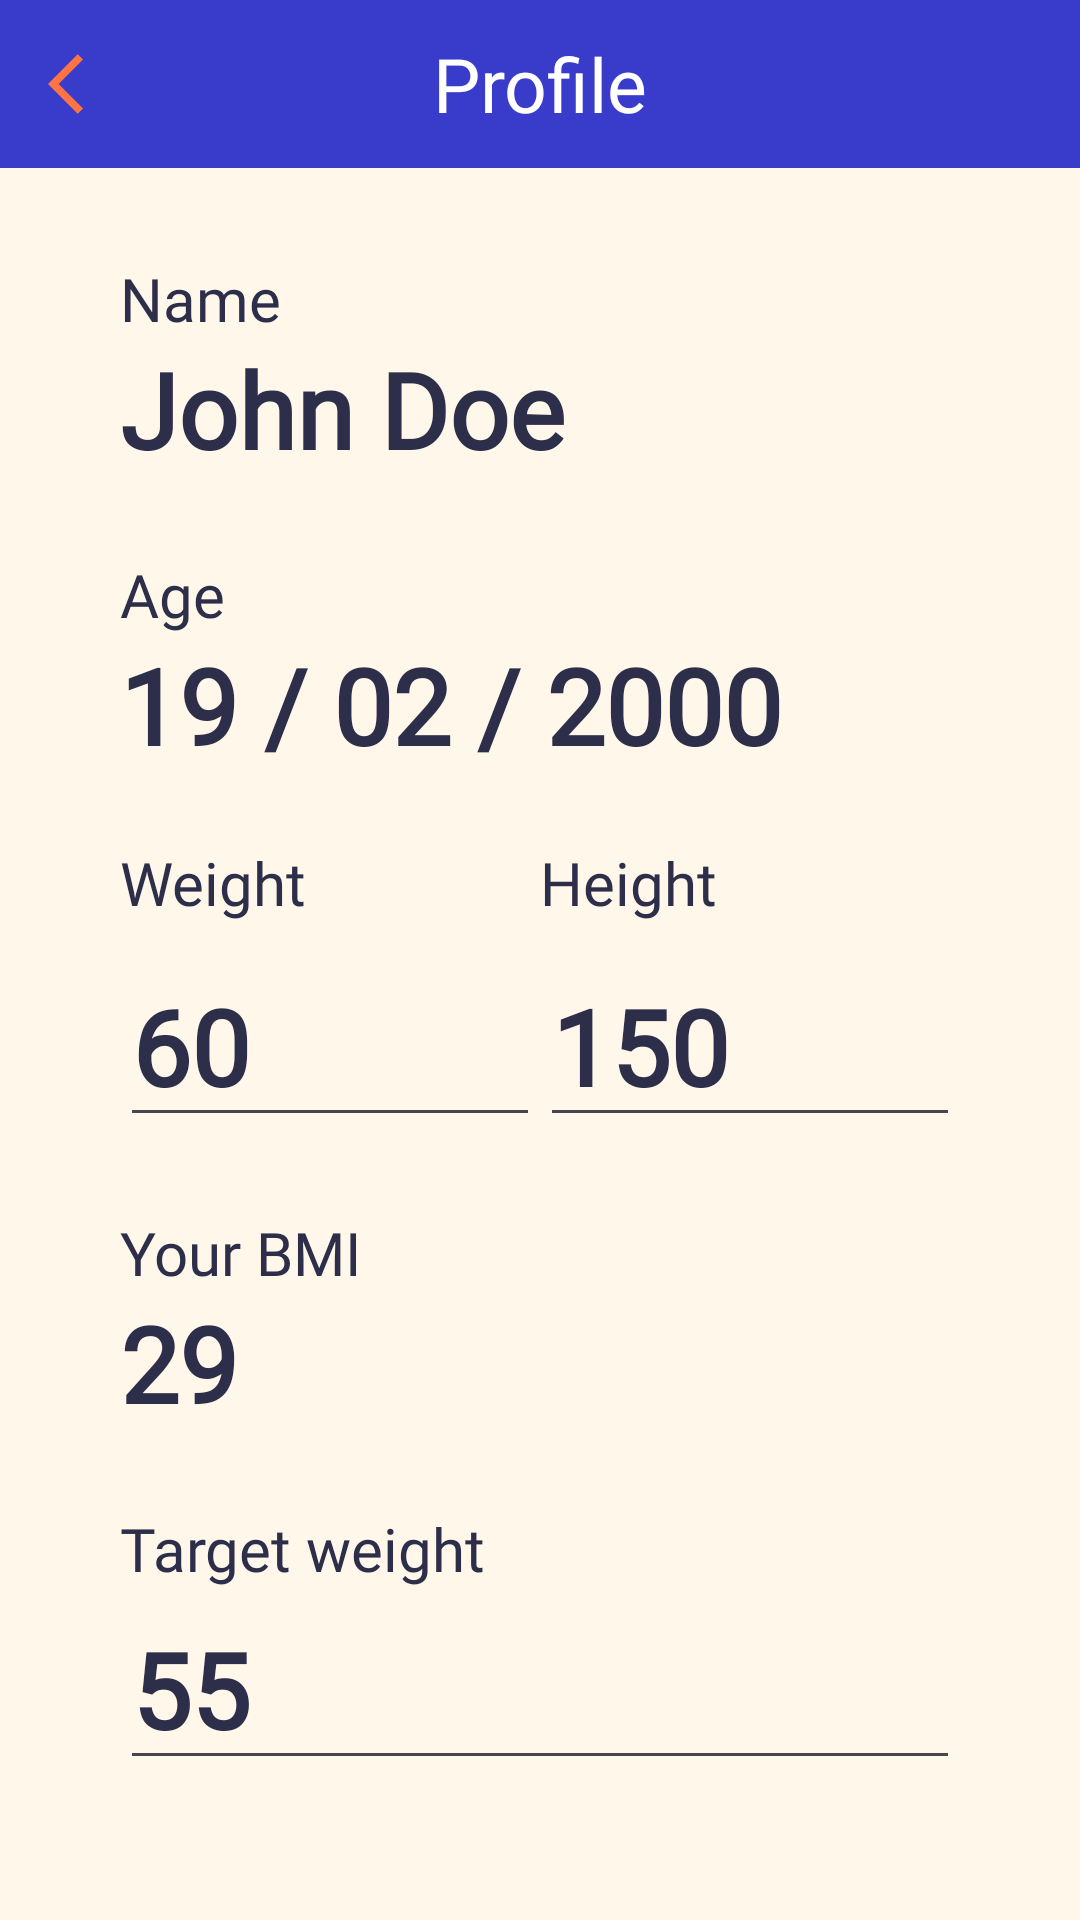

Android layout source for this screen:
<!-- AndroidManifest.xml: application theme Theme.ImpactFIIT -->
<!-- res/layout/activity_profile.xml -->
<?xml version="1.0" encoding="utf-8"?>
<androidx.core.widget.NestedScrollView
    xmlns:android="http://schemas.android.com/apk/res/android"
    android:layout_width="match_parent"
    android:layout_height="match_parent"
    xmlns:app="http://schemas.android.com/apk/res-auto"
    android:background="@color/bgSecondary">

    <androidx.appcompat.widget.LinearLayoutCompat
        android:layout_width="match_parent"
        android:layout_height="wrap_content"
        android:orientation="vertical">

        <com.google.android.material.appbar.AppBarLayout
            android:layout_width="match_parent"
            android:layout_height="wrap_content">

            <com.google.android.material.appbar.MaterialToolbar
                android:id="@+id/topAppBar"
                android:layout_width="match_parent"
                android:layout_height="wrap_content"
                app:title="Profile"
                app:titleCentered="true"
                android:background="@color/bgPrimary"
                app:navigationIcon="@drawable/arrow_back"
                app:navigationIconTint="@color/colorName"
                app:liftOnScroll="true"
                app:titleTextAppearance="@style/MyTitleStyle"
                style="@style/Widget.MaterialComponents.Toolbar.Primary"/>

        </com.google.android.material.appbar.AppBarLayout>

        <LinearLayout
            android:layout_width="match_parent"
            android:layout_height="wrap_content"
            android:orientation="vertical"
            android:paddingLeft="40dp"
            android:paddingRight="40dp">


        <androidx.appcompat.widget.AppCompatTextView
            android:layout_width="match_parent"
            android:layout_height="wrap_content"
            android:layout_gravity="center"
            android:layout_marginTop="30dp"
            android:text="@string/name"
            android:fontFamily="@font/futura"
            android:textColor="@color/navy"
            android:textSize="20sp" />

        <androidx.appcompat.widget.AppCompatTextView
            android:id="@+id/nameTv"
            android:layout_width="match_parent"
            android:layout_height="wrap_content"
            android:layout_gravity="center"
            android:layout_marginBottom="25dp"
            android:fontFamily="@font/futura"
            android:text="John Doe"
            android:textColor="@color/navy"
            android:textSize="35sp"
            android:textFontWeight="650"/>


        <androidx.appcompat.widget.AppCompatTextView
            android:layout_width="match_parent"
            android:layout_height="wrap_content"
            android:layout_gravity="center"
            android:text="@string/date_of_birth"
            android:fontFamily="@font/futura"
            android:textColor="@color/navy"
            android:textSize="20sp" />

        <androidx.appcompat.widget.AppCompatTextView
            android:id="@+id/ageTv"
            android:layout_width="match_parent"
            android:layout_height="wrap_content"
            android:layout_gravity="center"
            android:layout_marginBottom="25dp"
            android:fontFamily="@font/futura"
            android:text="19 / 02 / 2000"
            android:textColor="@color/navy"
            android:textSize="35sp"
            android:textFontWeight="650"/>

        <TableRow
            android:layout_width="match_parent"
            android:layout_height="wrap_content"
            android:layout_gravity="center"
            android:fontFamily="@font/futura"
            android:text="@string/your_goals"
            android:textColor="@color/navy"
            android:textSize="20sp">

            <androidx.appcompat.widget.AppCompatTextView
                android:layout_width="match_parent"
                android:layout_height="wrap_content"
                android:layout_weight="1"
                android:layout_gravity="center"
                android:text="@string/weight"
                android:fontFamily="@font/futura"
                android:textColor="@color/navy"
                android:textSize="20sp"
                android:layout_marginBottom="5dp"/>

            <androidx.appcompat.widget.AppCompatTextView
                android:layout_width="match_parent"
                android:layout_height="match_parent"
                android:layout_weight="1"
                android:layout_gravity="center"
                android:text="@string/height"
                android:fontFamily="@font/futura"
                android:textColor="@color/navy"
                android:textSize="20sp"
                android:layout_marginBottom="5dp"/>

        </TableRow>

        <TableRow
            android:layout_width="match_parent"
            android:layout_height="wrap_content"
            android:layout_gravity="center"
            android:layout_marginBottom="25dp"
            android:fontFamily="@font/futura"
            android:text="@string/your_goals"
            android:textColor="@color/navy"
            android:textSize="20sp">

            <androidx.appcompat.widget.AppCompatEditText
                android:id="@+id/weightEt"
                android:layout_width="match_parent"
                android:layout_height="wrap_content"
                android:layout_gravity="center"
                android:layout_weight="1"
                android:fontFamily="@font/futura"
                android:text="60"
                android:textColor="@color/navy"
                android:textSize="35sp"
                android:textFontWeight="650"
                android:clickable="false"
                android:cursorVisible="false"
                android:focusable="false"
                android:focusableInTouchMode="false"/>

            <androidx.appcompat.widget.AppCompatEditText
                android:id="@+id/heightEt"
                android:layout_width="match_parent"
                android:layout_height="wrap_content"
                android:layout_weight="1"
                android:layout_gravity="center"
                android:fontFamily="@font/futura"
                android:text="150"
                android:textColor="@color/navy"
                android:textSize="35sp"
                android:textFontWeight="650"
                android:clickable="false"
                android:cursorVisible="false"
                android:focusable="false"
                android:focusableInTouchMode="false"/>

        </TableRow>



        <androidx.appcompat.widget.AppCompatTextView
            android:layout_width="match_parent"
            android:layout_height="wrap_content"
            android:layout_gravity="center"
            android:text="@string/your_bmi"
            android:fontFamily="@font/futura"
            android:textColor="@color/navy"
            android:textSize="20sp" />

        <androidx.appcompat.widget.AppCompatTextView
            android:id="@+id/bmiTv"
            android:layout_width="match_parent"
            android:layout_height="wrap_content"
            android:layout_gravity="center"
            android:layout_marginBottom="25dp"
            android:fontFamily="@font/futura"
            android:text="29"
            android:textColor="@color/navy"
            android:textSize="35sp"
            android:textFontWeight="650"/>

        <androidx.appcompat.widget.AppCompatTextView
            android:layout_width="match_parent"
            android:layout_height="wrap_content"
            android:layout_gravity="center"
            android:text="@string/target_weight"
            android:fontFamily="@font/futura"
            android:textColor="@color/navy"
            android:textSize="20sp" />

        <androidx.appcompat.widget.AppCompatEditText
            android:id="@+id/targetWeightEt"
            android:layout_width="match_parent"
            android:layout_height="wrap_content"
            android:layout_gravity="center"
            android:layout_marginBottom="25dp"
            android:fontFamily="@font/futura"
            android:text="55"
            android:textColor="@color/navy"
            android:textSize="35sp"
            android:textFontWeight="650"
            android:clickable="false"
            android:cursorVisible="false"
            android:focusable="false"
            android:focusableInTouchMode="false"/>

        </LinearLayout>

        <androidx.appcompat.widget.AppCompatButton
            android:id="@+id/saveBtn"
            android:layout_width="match_parent"
            android:layout_height="wrap_content"
            android:layout_gravity="center"
            android:paddingTop="20dp"
            android:paddingBottom="20dp"
            android:layout_marginTop="25dp"
            android:layout_marginBottom="25dp"
            android:layout_marginEnd="40dp"
            android:layout_marginStart="40dp"
            android:text="@string/save"
            android:textColor="@color/white"
            android:textAllCaps="false"
            android:background="@drawable/orange_button"
            android:fontFamily="@font/lexend"/>

    </androidx.appcompat.widget.LinearLayoutCompat>

</androidx.core.widget.NestedScrollView>
<!-- resources referenced by this layout -->
<resources>
  <color name="bgPrimary">#393CCB</color>
  <color name="bgSecondary">#FFF7E9</color>
  <color name="colorName">#FF7344</color>
  <color name="navy">#2D2E4A</color>
  <color name="white">#FFFFFFFF</color>
  <!-- drawable arrow_back (drawable) -->
  <vector android:autoMirrored="true" android:height="24dp"
      android:tint="#615E5E" android:viewportHeight="24"
      android:viewportWidth="24" android:width="24dp" xmlns:android="http://schemas.android.com/apk/res/android">
      <path android:fillColor="@android:color/white" android:pathData="M11.67,3.87L9.9,2.1 0,12l9.9,9.9 1.77,-1.77L3.54,12z"/>
  </vector>
  <!-- drawable orange_button (drawable) -->
  <?xml version="1.0" encoding="UTF-8"?>
  <selector xmlns:android="http://schemas.android.com/apk/res/android">
      <item android:state_pressed="true" >
          <shape>
              <solid
                  android:color="#9CD0E3" />
              <stroke
                  android:width="7dp"
                  android:color="#55BDE4" />
              <corners
                  android:radius="30dp" />
              <padding
                  android:left="10dp"
                  android:top="10dp"
                  android:right="10dp"
                  android:bottom="10dp" />
          </shape>
      </item>
      <item>
          <shape>
              <solid
                  android:color="#FF7344" />
              <corners
                  android:radius="30dp" />
              <padding
                  android:left="10dp"
                  android:top="10dp"
                  android:right="10dp"
                  android:bottom="10dp" />
          </shape>
      </item>
  </selector>
  <string name="date_of_birth">Age</string>
  <string name="height">Height</string>
  <string name="name">Name</string>
  <string name="save">Save changes</string>
  <string name="target_weight">Target weight</string>
  <string name="weight">Weight</string>
  <string name="your_bmi">Your BMI</string>
  <string name="your_goals">What are your <font color="#FF7344">goals</font>?</string>
  <style name="MyTitleStyle" parent="TextAppearance.AppCompat.Widget.ActionBar.Title">
          <item name="android:textColor">@color/colorName</item>
          <item name="android:fontFamily">@font/alfaslabone</item>
          <item name="android:textSize">25sp</item>
      </style>
  <style name="Theme.ImpactFIIT" parent="Base.Theme.ImpactFIIT" />
  <style name="Base.Theme.ImpactFIIT" parent="Theme.Material3.DayNight.NoActionBar">
          
          
      </style>
</resources>
